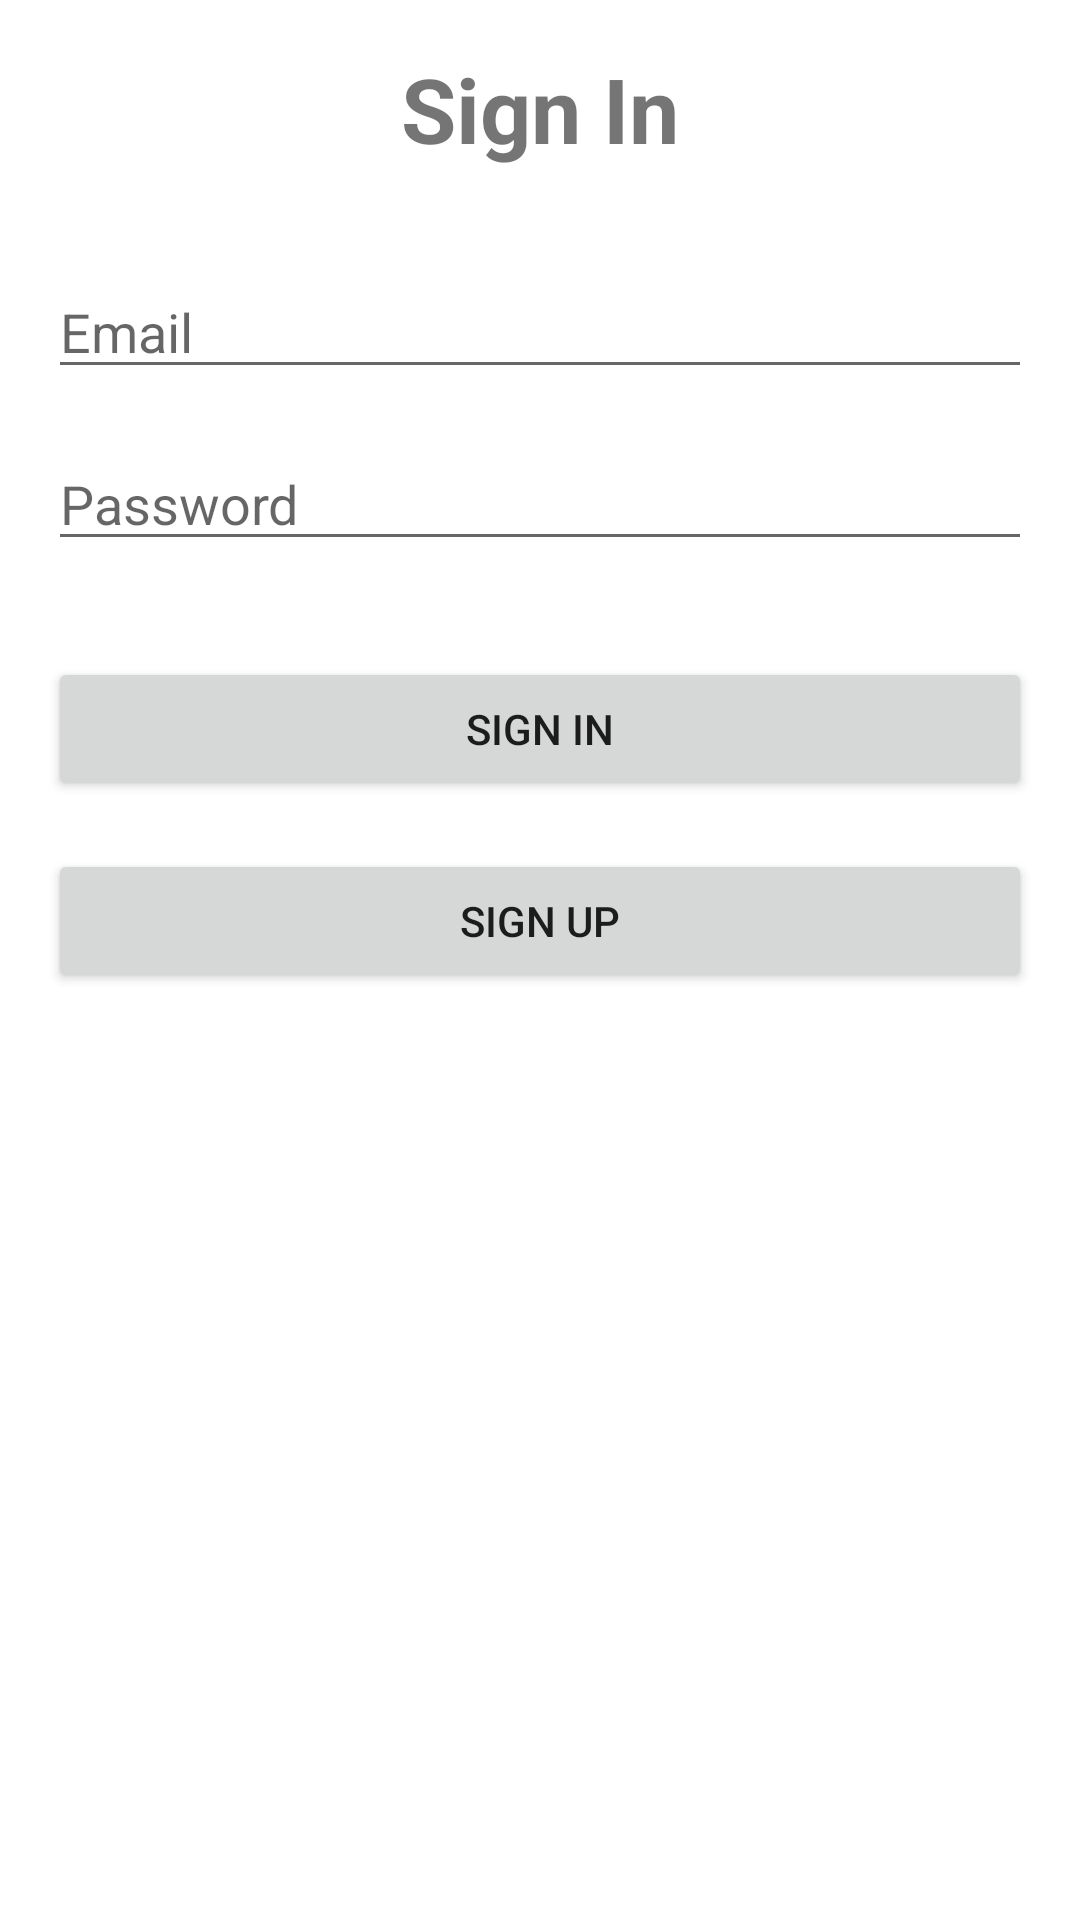

Here is an Android app screen rendered from its layout file. Give the layout XML and the strings, colors and styles it references.
<!-- AndroidManifest.xml: application theme Theme.LastToDoList -->
<!-- res/layout/fragment_sign_in.xml -->
<?xml version="1.0" encoding="utf-8"?>
<androidx.constraintlayout.widget.ConstraintLayout xmlns:android="http://schemas.android.com/apk/res/android"
    xmlns:app="http://schemas.android.com/apk/res-auto"
    android:layout_width="match_parent"
    android:layout_height="match_parent"
    android:padding="16dp">

    <TextView
        android:id="@+id/tvSignIn"
        android:layout_width="wrap_content"
        android:layout_height="wrap_content"
        android:text="Sign In"
        android:textSize="30sp"
        android:textStyle="bold"
        app:layout_constraintEnd_toEndOf="parent"
        app:layout_constraintStart_toStartOf="parent"
        app:layout_constraintTop_toTopOf="parent" />

    <EditText
        android:id="@+id/etEmail"
        android:layout_width="0dp"
        android:layout_height="wrap_content"
        android:layout_marginTop="32dp"
        android:hint="Email"
        android:inputType="textEmailAddress"
        app:layout_constraintEnd_toEndOf="parent"
        app:layout_constraintStart_toStartOf="parent"
        app:layout_constraintTop_toBottomOf="@id/tvSignIn" />

    <EditText
        android:id="@+id/etPassword"
        android:layout_width="0dp"
        android:layout_height="wrap_content"
        android:layout_marginTop="16dp"
        android:hint="Password"
        android:inputType="textPassword"
        app:layout_constraintEnd_toEndOf="parent"
        app:layout_constraintStart_toStartOf="parent"
        app:layout_constraintTop_toBottomOf="@id/etEmail" />

    <Button
        android:id="@+id/btnSignIn"
        android:layout_width="0dp"
        android:layout_height="wrap_content"
        android:layout_marginTop="32dp"
        android:text="Sign In"
        app:layout_constraintEnd_toEndOf="parent"
        app:layout_constraintStart_toStartOf="parent"
        app:layout_constraintTop_toBottomOf="@id/etPassword" />

    <Button
        android:id="@+id/btnSignUp"
        android:layout_width="0dp"
        android:layout_height="wrap_content"
        android:layout_marginTop="16dp"
        android:text="Sign Up"
        app:layout_constraintEnd_toEndOf="parent"
        app:layout_constraintStart_toStartOf="parent"
        app:layout_constraintTop_toBottomOf="@id/btnSignIn" />

</androidx.constraintlayout.widget.ConstraintLayout>
<!-- resources referenced by this layout -->
<resources>
  <style name="Theme.LastToDoList" parent="Theme.MaterialComponents.DayNight.DarkActionBar">
          
          <item name="colorPrimary">@color/purple_500</item>
          <item name="colorPrimaryVariant">@color/purple_700</item>
          <item name="colorOnPrimary">@color/white</item>
          
          <item name="colorSecondary">@color/teal_200</item>
          <item name="colorSecondaryVariant">@color/teal_700</item>
          <item name="colorOnSecondary">@color/black</item>
          
          <item name="android:statusBarColor">?attr/colorPrimaryVariant</item>
          
      </style>
  <color name="purple_500">#FF6200EE</color>
  <color name="purple_700">#FF3700B3</color>
  <color name="white">#FFFFFFFF</color>
  <color name="teal_200">#FF03DAC5</color>
  <color name="teal_700">#FF018786</color>
  <color name="black">#FF000000</color>
</resources>
